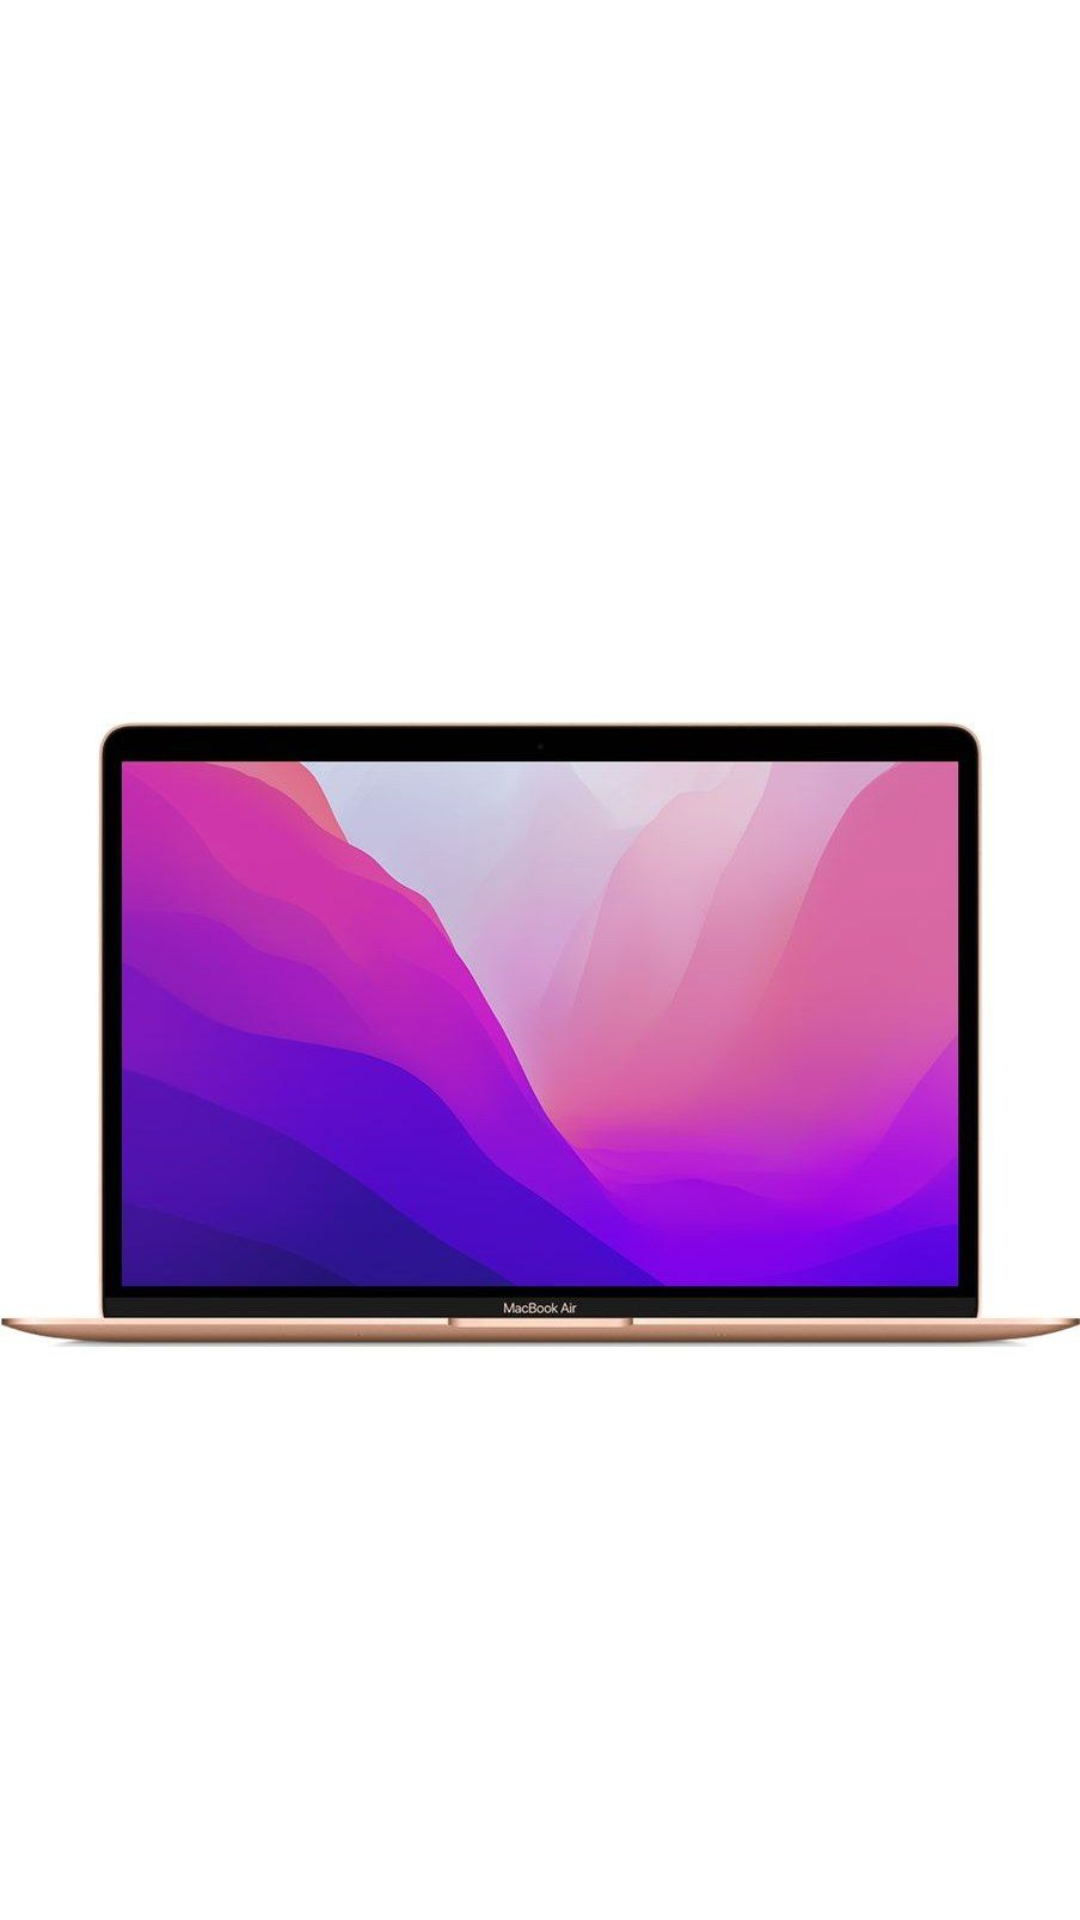

This screen was rendered from an Android layout file. Write that file and the resources it references.
<!-- AndroidManifest.xml: application theme Theme.StoreForAndroid -->
<!-- res/layout/computer_item.xml -->
<?xml version="1.0" encoding="utf-8"?>
<LinearLayout xmlns:android="http://schemas.android.com/apk/res/android"
    xmlns:app="http://schemas.android.com/apk/res-auto"
    android:layout_width="match_parent"
    android:layout_height="wrap_content"
    android:layout_margin="8dp"
    android:orientation="vertical">

    <TextView
        android:id="@+id/itemTextView"
        android:layout_width="match_parent"
        android:layout_height="50dp"
        android:layout_alignParentStart="true"
        android:textColor="#000000"
        android:gravity="center"
        android:textSize="20sp" />

    <ImageView
        android:id="@+id/imageBook"
        android:layout_width="wrap_content"
        android:layout_height="wrap_content"
        android:layout_weight="1"
        app:srcCompat="@drawable/prod_img_example" />
</LinearLayout>
<!-- resources referenced by this layout -->
<resources>
  <!-- drawable prod_img_example: png bitmap (drawable, 331997 bytes) -->
  <style name="Theme.StoreForAndroid" parent="Theme.MaterialComponents.DayNight.DarkActionBar">
          
          <item name="colorPrimary">@color/purple_500</item>
          <item name="colorPrimaryVariant">@color/purple_700</item>
          <item name="colorOnPrimary">@color/white</item>
          
          <item name="colorSecondary">@color/teal_200</item>
          <item name="colorSecondaryVariant">@color/teal_700</item>
          <item name="colorOnSecondary">@color/black</item>
          
          <item name="android:statusBarColor" tools:targetApi="l">?attr/colorPrimaryVariant</item>
          
      </style>
  <color name="purple_500">#FF6200EE</color>
  <color name="purple_700">#FF3700B3</color>
  <color name="white">#FFFFFFFF</color>
  <color name="teal_200">#FF03DAC5</color>
  <color name="teal_700">#FF018786</color>
  <color name="black">#FF000000</color>
</resources>
